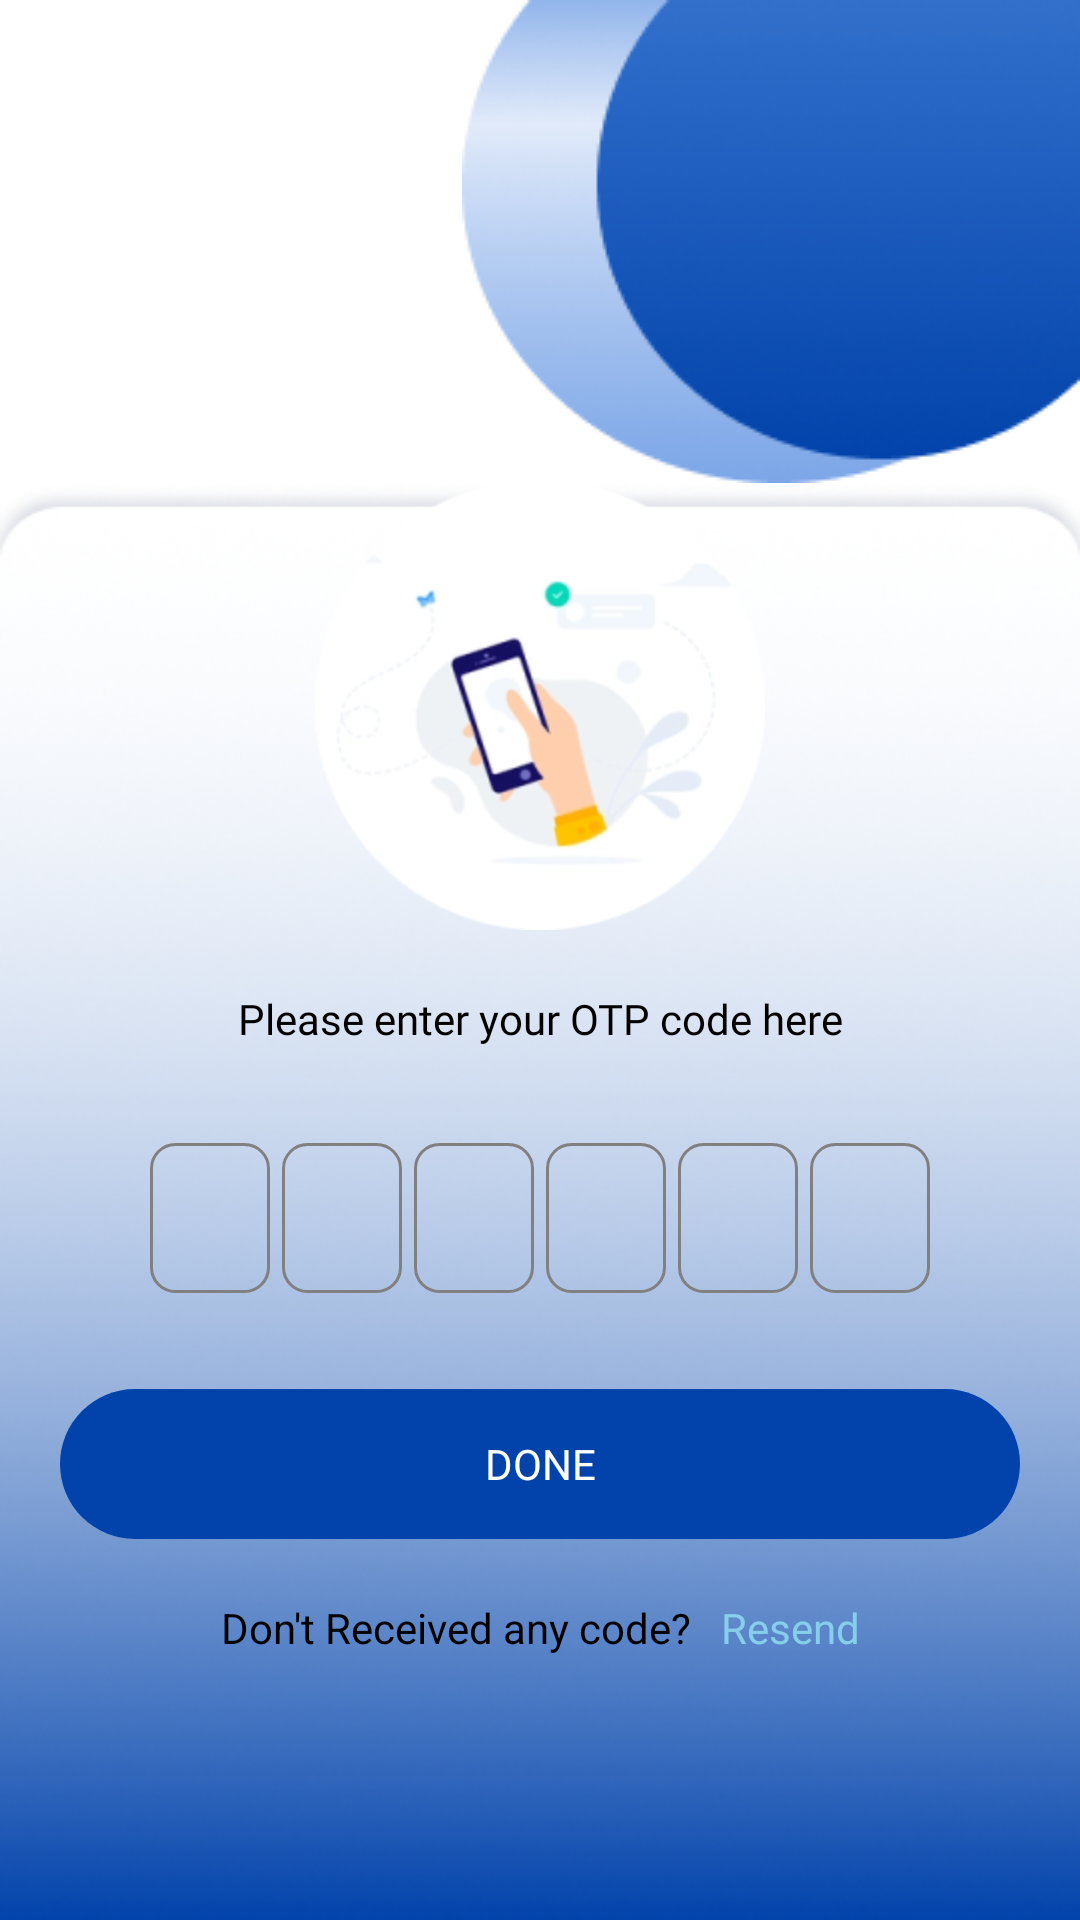

Write the Android layout XML for this screen, with the resource values it uses.
<!-- AndroidManifest.xml: application theme Theme.LTCTours -->
<!-- res/layout/activity_otpverification.xml -->
<?xml version="1.0" encoding="utf-8"?>
<androidx.constraintlayout.widget.ConstraintLayout xmlns:android="http://schemas.android.com/apk/res/android"
    xmlns:app="http://schemas.android.com/apk/res-auto"
    xmlns:tools="http://schemas.android.com/tools"
    android:layout_width="match_parent"
    android:layout_height="match_parent"
    android:background="@color/white"
    tools:context=".activityClass.LoginActivity">


    <ImageView
        android:id="@+id/group_corner_logo"
        app:layout_constraintRight_toRightOf="parent"
        app:layout_constraintTop_toTopOf="parent"
        android:src="@drawable/grouplogo"
        android:layout_width="wrap_content"
        android:layout_height="wrap_content"/>

    <androidx.constraintlayout.widget.ConstraintLayout
        android:layout_width="match_parent"
        android:layout_height="match_parent"
        android:layout_marginTop="160dp"
        android:background="@drawable/halfrectangle"
        app:layout_constraintBottom_toBottomOf="parent"
        app:layout_constraintTop_toBottomOf="@+id/group_corner_logo">

        <ImageView
            android:id="@+id/login_logo"
            android:layout_width="150dp"
            android:layout_height="150dp"
            android:src="@drawable/otplogo"
            app:layout_constraintLeft_toLeftOf="parent"
            app:layout_constraintRight_toRightOf="parent"
            app:layout_constraintTop_toTopOf="parent" />

        <TextView
            android:id="@+id/txtLoginText"
            android:layout_width="match_parent"
            android:layout_height="wrap_content"
            android:layout_marginTop="20dp"
            android:fontFamily="@font/roboto_regular"
            android:gravity="center"
            android:text="@string/otp_text"
            android:textColor="@color/black"
            android:textSize="14sp"
            app:layout_constraintTop_toBottomOf="@+id/login_logo" />

        <ProgressBar
            android:id="@+id/progressBar"
            android:layout_width="match_parent"
            android:layout_height="wrap_content"
            android:visibility="gone"
            app:layout_constraintTop_toBottomOf="@+id/txtLoginText" />

        <LinearLayout
            android:id="@+id/linearLayout"
            android:layout_width="match_parent"
            android:layout_height="wrap_content"
            android:gravity="center"
            app:layout_constraintTop_toBottomOf="@+id/txtLoginText"
            android:orientation="horizontal"
            android:layout_marginTop="30dp">

            <EditText
                android:id="@+id/inputCode1"
                android:layout_width="40dp"
                android:layout_height="50dp"
                android:gravity="center"
                android:layout_margin="2dp"
                android:background="@drawable/shape_edittext"
                android:imeOptions="actionNext"
                android:importantForAutofill="yes"
                android:inputType="number"
                android:maxLength="1"
                android:textColor="@color/GrayColor"
                android:textSize="24sp"
                tools:ignore="LabelFor"
                android:textStyle="bold"/>

            <EditText
                android:id="@+id/inputCode2"
                android:layout_width="40dp"
                android:layout_height="50dp"
                android:gravity="center"
                android:layout_margin="2dp"
                android:imeOptions="actionNext"
                android:importantForAutofill="yes"
                android:inputType="number"
                android:background="@drawable/shape_edittext"
                android:maxLength="1"
                android:textColor="@color/GrayColor"
                android:textSize="24sp"
                tools:ignore="LabelFor"
                android:textStyle="bold"/>
            <EditText
                android:id="@+id/inputCode3"
                android:layout_width="40dp"
                android:layout_height="50dp"
                android:gravity="center"
                android:layout_margin="2dp"
                android:background="@drawable/shape_edittext"
                android:imeOptions="actionNext"
                android:importantForAutofill="yes"
                android:inputType="number"
                android:maxLength="1"
                android:textColor="@color/GrayColor"
                android:textSize="24sp"
                tools:ignore="LabelFor"
                android:textStyle="bold"/>
            <EditText
                android:id="@+id/inputCode4"
                android:layout_width="40dp"
                android:layout_height="50dp"
                android:layout_margin="2dp"
                android:gravity="center"
                android:background="@drawable/shape_edittext"
                android:imeOptions="actionNext"
                android:importantForAutofill="yes"
                android:inputType="number"
                android:maxLength="1"
                android:textColor="@color/GrayColor"
                android:textSize="24sp"
                tools:ignore="LabelFor"
                android:textStyle="bold"/>
            <EditText
                android:id="@+id/inputCode5"
                android:layout_width="40dp"
                android:layout_height="50dp"
                android:gravity="center"
                android:layout_margin="2dp"
                android:imeOptions="actionNext"
                android:importantForAutofill="yes"
                android:inputType="number"
                android:maxLength="1"
                android:background="@drawable/shape_edittext"
                android:textColor="@color/GrayColor"
                android:textSize="24sp"
                tools:ignore="LabelFor"
                android:textStyle="bold"/>


            <EditText
                android:id="@+id/inputCode6"
                android:layout_width="40dp"
                android:layout_height="50dp"
                android:gravity="center"
                android:layout_margin="2dp"
                android:imeOptions="actionDone"
                android:importantForAutofill="yes"
                android:inputType="number"
                android:background="@drawable/shape_edittext"
                android:maxLength="1"
                android:textColor="@color/GrayColor"
                android:textSize="24sp"
                tools:ignore="LabelFor"
                android:textStyle="bold"/>

        </LinearLayout>



        <LinearLayout
            android:id="@+id/btnVerifyOTP"
            android:layout_width="match_parent"
            android:layout_height="50dp"
            android:layout_marginTop="30dp"
            android:layout_marginLeft="20dp"
            android:layout_marginRight="20dp"
            android:background="@drawable/login_shape_corner_button"
            app:layout_constraintTop_toBottomOf="@+id/linearLayout">

            <TextView
                android:text="DONE"
                android:textSize="14sp"
                android:layout_gravity="center"
                android:textColor="@color/white"
                android:gravity="center_horizontal"
                android:layout_width="match_parent"
                android:layout_height="wrap_content"/>
        </LinearLayout>

        <LinearLayout
            android:layout_marginTop="10dp"
            app:layout_constraintLeft_toLeftOf="parent"
            app:layout_constraintRight_toRightOf="parent"
            app:layout_constraintTop_toBottomOf="@+id/btnVerifyOTP"
            android:layout_width="wrap_content"
            android:layout_height="wrap_content">
            <TextView
                android:text="Don't Received any code?"
                android:textColor="@color/black"
                android:textSize="14sp"
                android:layout_marginTop="10dp"
                android:layout_width="wrap_content"
                android:layout_height="wrap_content"/>

            <TextView
                android:text="Resend"
                android:fontFamily="@font/roboto_regular"
                android:textColor="@color/themeColor"
                android:textSize="14sp"
                android:layout_marginLeft="10dp"
                android:layout_marginTop="10dp"
                android:layout_width="wrap_content"
                android:layout_height="wrap_content"/>

        </LinearLayout>

    </androidx.constraintlayout.widget.ConstraintLayout>


</androidx.constraintlayout.widget.ConstraintLayout>
<!-- resources referenced by this layout -->
<resources>
  <color name="GrayColor">#808080</color>
  <color name="black">#FF000000</color>
  <color name="themeColor">#87CEEB</color>
  <color name="white">#FFFFFFFF</color>
  <!-- drawable grouplogo: png bitmap (drawable, 18786 bytes) -->
  <!-- drawable halfrectangle: png bitmap (drawable, 172937 bytes) -->
  <!-- drawable login_shape_corner_button (drawable) -->
  <?xml version="1.0" encoding="utf-8"?>
  <shape xmlns:android="http://schemas.android.com/apk/res/android"
      android:shape="rectangle" >
  
      <corners
          android:bottomLeftRadius="30dp"
          android:bottomRightRadius="30dp"
          android:radius="60dp"
          android:topLeftRadius="30dp"
          android:topRightRadius="30dp" />
  
      <solid android:color="#0243AB" />
  
      <padding
          android:bottom="0dp"
          android:left="0dp"
          android:right="0dp"
          android:top="0dp" />
  
      <size
          android:height="60dp"
          android:width="270dp" />
  
  </shape>
  <!-- drawable otplogo: png bitmap (drawable, 23038 bytes) -->
  <!-- drawable shape_edittext (drawable) -->
  <?xml version="1.0" encoding="utf-8"?>
  <shape xmlns:android="http://schemas.android.com/apk/res/android" android:shape="rectangle">
      <stroke
          android:width="1dp"
          android:color="@color/GrayColor" />
      <corners android:radius="8dp"/>
  </shape>
  <string name="otp_text">Please enter your OTP code here</string>
  <style name="Theme.LTCTours" parent="Theme.MaterialComponents.Light.NoActionBar">
          
          <item name="colorPrimary">@color/purple_500</item>
          <item name="colorPrimaryVariant">@color/purple_700</item>
          <item name="colorOnPrimary">@color/white</item>
          
          <item name="colorSecondary">@color/teal_200</item>
          <item name="colorSecondaryVariant">@color/teal_700</item>
          <item name="colorOnSecondary">@color/black</item>
          
          <item name="android:statusBarColor" tools:targetApi="l">?attr/colorPrimaryVariant</item>
          
      </style>
  <color name="purple_500">#FF6200EE</color>
  <color name="purple_700">#FF3700B3</color>
  <color name="teal_200">#FF03DAC5</color>
  <color name="teal_700">#FF018786</color>
</resources>
